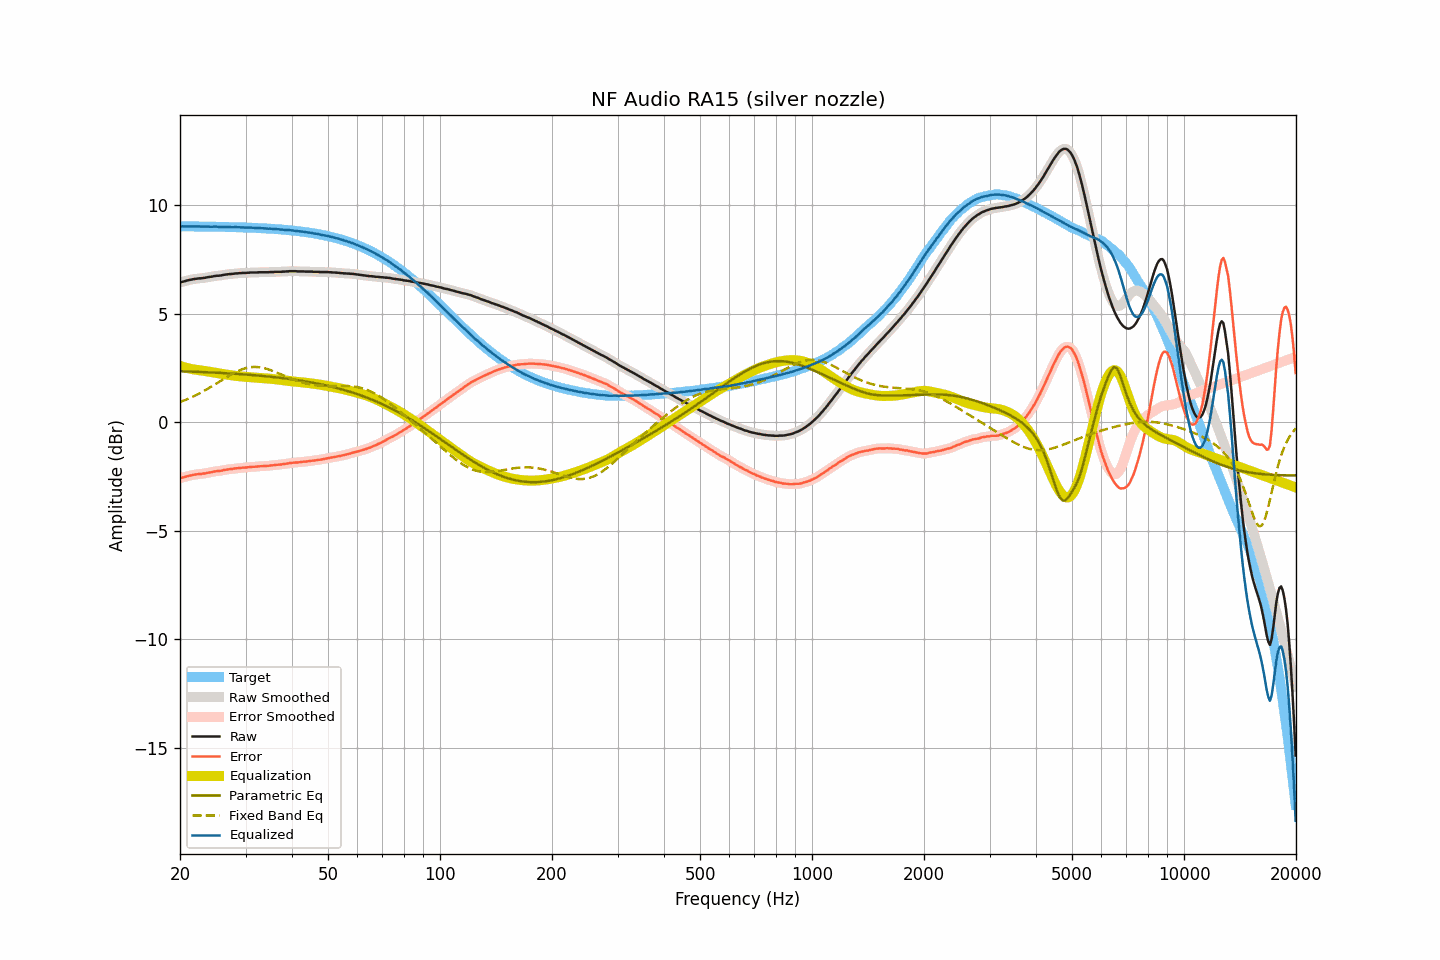

The table this chart was drawn from, first rows:
frequency, raw, smoothed, error, error_smoothed, equalization, parametric_eq, fixed_band_eq, equalized_raw, equalized_smoothed, target
20.00, 6.44, 6.44, -2.59, -2.59, 2.59, 2.35, 0.93, 9.03, 9.03, 9.03
20.20, 6.46, 6.46, -2.57, -2.57, 2.57, 2.35, 0.96, 9.03, 9.03, 9.03
20.40, 6.48, 6.48, -2.55, -2.55, 2.55, 2.34, 0.98, 9.02, 9.02, 9.03
20.61, 6.50, 6.50, -2.53, -2.53, 2.52, 2.34, 1.01, 9.02, 9.02, 9.03
20.81, 6.52, 6.52, -2.51, -2.51, 2.50, 2.34, 1.04, 9.02, 9.02, 9.03
21.02, 6.54, 6.54, -2.49, -2.49, 2.48, 2.33, 1.08, 9.02, 9.02, 9.02
21.23, 6.56, 6.56, -2.46, -2.47, 2.47, 2.33, 1.11, 9.03, 9.02, 9.02
21.44, 6.57, 6.57, -2.45, -2.45, 2.45, 2.33, 1.14, 9.02, 9.02, 9.02
21.66, 6.59, 6.59, -2.43, -2.44, 2.44, 2.33, 1.18, 9.03, 9.02, 9.02
21.87, 6.60, 6.60, -2.42, -2.42, 2.42, 2.32, 1.21, 9.02, 9.02, 9.02
22.09, 6.61, 6.61, -2.41, -2.41, 2.41, 2.32, 1.25, 9.02, 9.02, 9.02
22.31, 6.62, 6.62, -2.40, -2.40, 2.40, 2.32, 1.28, 9.02, 9.02, 9.02
22.54, 6.63, 6.63, -2.39, -2.39, 2.39, 2.32, 1.32, 9.02, 9.02, 9.02
22.76, 6.63, 6.63, -2.39, -2.39, 2.38, 2.31, 1.36, 9.01, 9.02, 9.02
22.99, 6.64, 6.64, -2.38, -2.38, 2.37, 2.31, 1.40, 9.01, 9.01, 9.02
23.22, 6.65, 6.65, -2.37, -2.37, 2.36, 2.31, 1.44, 9.01, 9.01, 9.02
23.45, 6.66, 6.66, -2.36, -2.35, 2.35, 2.30, 1.48, 9.01, 9.01, 9.01
23.69, 6.68, 6.68, -2.34, -2.34, 2.34, 2.30, 1.53, 9.02, 9.01, 9.01
23.92, 6.69, 6.69, -2.32, -2.32, 2.32, 2.30, 1.57, 9.01, 9.01, 9.01
24.16, 6.70, 6.70, -2.31, -2.31, 2.31, 2.29, 1.61, 9.01, 9.01, 9.01
24.40, 6.71, 6.71, -2.30, -2.30, 2.30, 2.29, 1.66, 9.01, 9.01, 9.01
24.65, 6.73, 6.73, -2.28, -2.28, 2.29, 2.29, 1.71, 9.01, 9.01, 9.01
24.89, 6.74, 6.74, -2.27, -2.27, 2.27, 2.28, 1.75, 9.01, 9.01, 9.01
25.14, 6.75, 6.75, -2.26, -2.26, 2.26, 2.28, 1.80, 9.01, 9.01, 9.01
25.39, 6.75, 6.75, -2.26, -2.25, 2.25, 2.27, 1.84, 9.00, 9.00, 9.01
25.65, 6.76, 6.76, -2.24, -2.24, 2.24, 2.27, 1.89, 9.00, 9.00, 9.00
25.91, 6.77, 6.77, -2.23, -2.23, 2.23, 2.27, 1.94, 9.00, 9.00, 9.00
26.16, 6.79, 6.79, -2.21, -2.21, 2.21, 2.26, 1.98, 9.00, 9.00, 9.00
26.43, 6.80, 6.80, -2.20, -2.20, 2.20, 2.26, 2.03, 9.00, 9.00, 9.00
26.69, 6.81, 6.81, -2.19, -2.19, 2.19, 2.25, 2.07, 9.00, 9.00, 9.00
26.96, 6.82, 6.82, -2.18, -2.18, 2.18, 2.25, 2.12, 9.00, 9.00, 9.00
27.23, 6.83, 6.83, -2.16, -2.17, 2.17, 2.24, 2.16, 9.00, 8.99, 8.99
27.50, 6.83, 6.83, -2.16, -2.16, 2.16, 2.24, 2.20, 8.99, 8.99, 8.99
27.77, 6.84, 6.84, -2.15, -2.15, 2.15, 2.24, 2.25, 8.99, 8.99, 8.99
28.05, 6.85, 6.85, -2.14, -2.14, 2.14, 2.23, 2.28, 8.99, 8.99, 8.99
28.33, 6.86, 6.86, -2.13, -2.13, 2.13, 2.23, 2.32, 8.99, 8.99, 8.99
28.62, 6.86, 6.86, -2.12, -2.12, 2.12, 2.22, 2.36, 8.98, 8.98, 8.98
28.90, 6.87, 6.87, -2.11, -2.11, 2.12, 2.22, 2.39, 8.98, 8.98, 8.98
29.19, 6.87, 6.87, -2.11, -2.11, 2.11, 2.21, 2.42, 8.98, 8.98, 8.98
29.48, 6.88, 6.88, -2.10, -2.10, 2.10, 2.21, 2.45, 8.98, 8.98, 8.98
29.78, 6.88, 6.88, -2.09, -2.09, 2.09, 2.20, 2.47, 8.97, 8.97, 8.97
30.08, 6.88, 6.88, -2.09, -2.09, 2.09, 2.19, 2.49, 8.97, 8.97, 8.97
30.38, 6.89, 6.89, -2.08, -2.08, 2.08, 2.19, 2.51, 8.97, 8.97, 8.97
30.68, 6.89, 6.89, -2.08, -2.07, 2.08, 2.18, 2.52, 8.96, 8.97, 8.97
30.99, 6.90, 6.90, -2.06, -2.07, 2.07, 2.18, 2.53, 8.97, 8.97, 8.96
31.30, 6.90, 6.90, -2.06, -2.06, 2.06, 2.17, 2.54, 8.96, 8.96, 8.96
31.61, 6.90, 6.90, -2.06, -2.06, 2.06, 2.16, 2.54, 8.96, 8.96, 8.96
31.93, 6.90, 6.90, -2.05, -2.05, 2.05, 2.16, 2.54, 8.95, 8.95, 8.95
32.24, 6.90, 6.90, -2.05, -2.05, 2.05, 2.15, 2.54, 8.95, 8.95, 8.95
32.57, 6.91, 6.91, -2.04, -2.04, 2.04, 2.15, 2.53, 8.95, 8.95, 8.95
32.89, 6.91, 6.91, -2.03, -2.03, 2.04, 2.14, 2.52, 8.95, 8.95, 8.94
33.22, 6.91, 6.91, -2.03, -2.03, 2.03, 2.13, 2.51, 8.94, 8.94, 8.94
33.55, 6.91, 6.91, -2.03, -2.03, 2.03, 2.13, 2.49, 8.94, 8.94, 8.94
33.89, 6.91, 6.91, -2.02, -2.02, 2.02, 2.12, 2.48, 8.93, 8.93, 8.93
34.23, 6.91, 6.91, -2.02, -2.02, 2.01, 2.11, 2.46, 8.92, 8.92, 8.93
34.57, 6.91, 6.91, -2.01, -2.01, 2.01, 2.10, 2.43, 8.92, 8.92, 8.92
34.92, 6.92, 6.91, -2.00, -2.00, 2.00, 2.10, 2.41, 8.92, 8.92, 8.92
35.27, 6.92, 6.92, -1.99, -1.99, 1.99, 2.09, 2.38, 8.91, 8.91, 8.91
35.62, 6.92, 6.92, -1.99, -1.99, 1.99, 2.08, 2.35, 8.91, 8.91, 8.91
35.97, 6.93, 6.93, -1.97, -1.98, 1.98, 2.07, 2.32, 8.91, 8.91, 8.90
... 635 more rows
